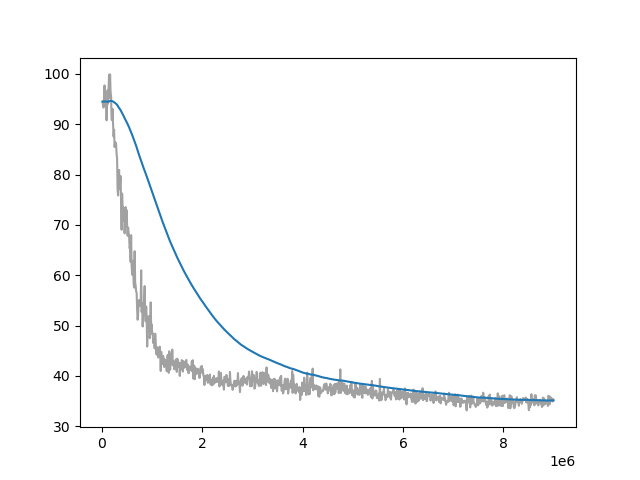

The file beside this chart, header and first rows:
Wall time, Step, Value
1713278168, 10000, 94.49
1713278202, 20000, 93.72
1713278236, 30000, 93.3
1713278271, 40000, 94.87
1713278305, 50000, 97.69
1713278340, 60000, 94.65
1713278374, 70000, 93.78
1713278408, 80000, 94.18
1713278442, 90000, 90.76
1713278476, 100000, 94.1
1713278510, 110000, 96.71
1713278545, 120000, 94.08
1713278578, 130000, 97.18
1713278613, 140000, 99.8
1713278646, 150000, 95.24
1713278680, 160000, 99.88
1713278713, 170000, 96.4
1713278747, 180000, 95.64
1713278782, 190000, 90.99
1713278815, 200000, 90.78
1713278849, 210000, 93.03
1713278882, 220000, 89.89
1713278916, 230000, 87.56
1713278949, 240000, 88.89
1713278982, 250000, 85.46
1713279016, 260000, 86.23
1713279049, 270000, 86.37
1713279083, 280000, 86.06
1713279116, 290000, 84.19
1713279150, 300000, 83.16
1713279183, 310000, 77.11
1713279217, 320000, 75.83
1713279250, 330000, 78.56
1713279283, 340000, 80.9
1713279317, 350000, 77.19
1713279350, 360000, 78.56
1713279385, 370000, 79.71
1713279416, 380000, 73.83
1713279449, 390000, 69.04
1713279483, 400000, 76.22
1713279517, 410000, 73.64
1713279550, 420000, 73.57
1713279584, 430000, 70.89
1713279618, 440000, 72.32
1713279652, 450000, 68.33
1713279685, 460000, 70.64
1713279718, 470000, 73.54
1713279752, 480000, 69.61
1713279786, 490000, 72.9
1713279819, 500000, 69.88
1713279853, 510000, 67.85
1713279887, 520000, 69.47
1713279920, 530000, 68.43
1713279953, 540000, 67.71
1713279987, 550000, 65.34
1713280020, 560000, 65.78
1713280053, 570000, 62.66
1713280087, 580000, 67.97
1713280120, 590000, 61.94
1713280154, 600000, 60.12
... 840 more rows
